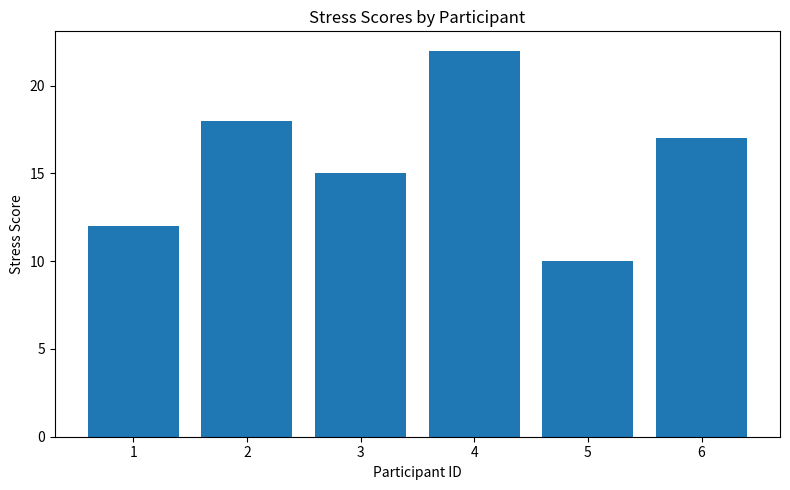
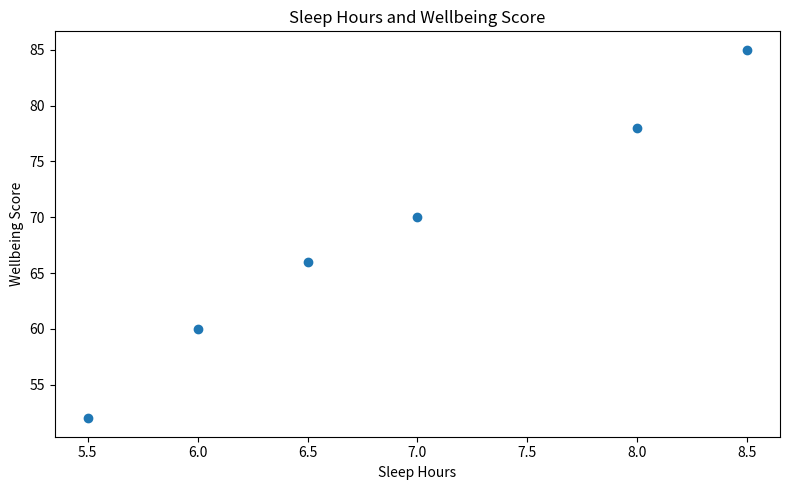

Here is the Python script that generated these plots, in order:
"""
Day 6 — Data Visualization
Project: Mental Health & Wellbeing Data Science

This lesson uses a small synthetic dataset for practice.
It does not contain real participant or patient information.
"""

import pandas as pd
import matplotlib.pyplot as plt

# Example data: each row represents a fictional participant.
data = {
    "participant_id": [1, 2, 3, 4, 5, 6],
    "stress_score": [12, 18, 15, 22, 10, 17],
    "sleep_hours": [8.0, 6.0, 7.0, 5.5, 8.5, 6.5],
    "wellbeing_score": [78, 60, 70, 52, 85, 66],
}

df = pd.DataFrame(data)

# Chart 1: Compare stress scores across fictional participants.
plt.figure(figsize=(8, 5))
plt.bar(df["participant_id"], df["stress_score"])
plt.title("Stress Scores by Participant")
plt.xlabel("Participant ID")
plt.ylabel("Stress Score")
plt.tight_layout()
plt.savefig("stress_scores.png")
plt.show()

# Chart 2: Explore the relationship between sleep and wellbeing.
plt.figure(figsize=(8, 5))
plt.scatter(df["sleep_hours"], df["wellbeing_score"])
plt.title("Sleep Hours and Wellbeing Score")
plt.xlabel("Sleep Hours")
plt.ylabel("Wellbeing Score")
plt.tight_layout()
plt.savefig("sleep_vs_wellbeing.png")
plt.show()

# Reminder: a pattern in a chart does not prove that one variable causes another.
print(df[["stress_score", "sleep_hours", "wellbeing_score"]].describe())
